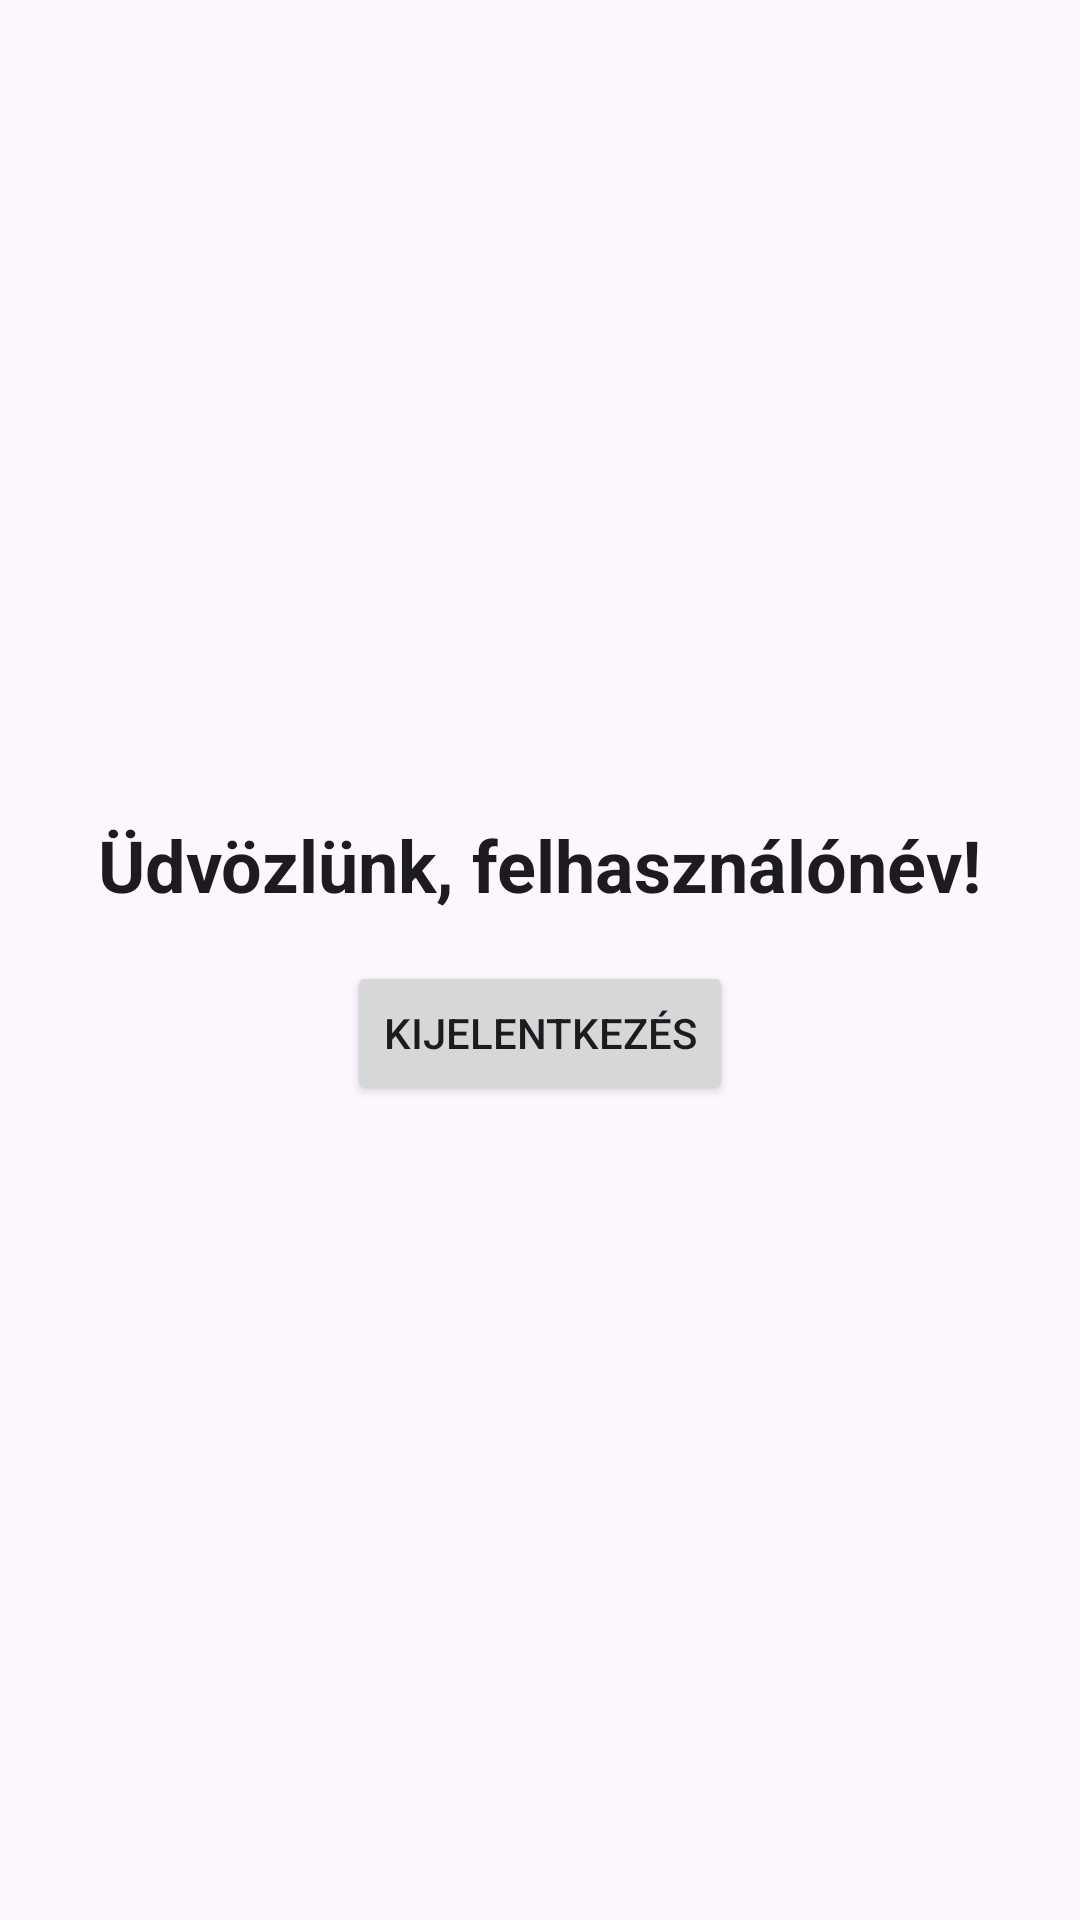

This screen was rendered from an Android layout file. Write that file and the resources it references.
<!-- AndroidManifest.xml: application theme Theme.GyorsNyomdaApp -->
<!-- res/layout/activity_main.xml -->
<?xml version="1.0" encoding="utf-8"?>
<androidx.constraintlayout.widget.ConstraintLayout
    android:id="@+id/main"
    xmlns:android="http://schemas.android.com/apk/res/android"
    xmlns:app="http://schemas.android.com/apk/res-auto"
    android:layout_width="match_parent"
    android:layout_height="match_parent"
    android:padding="24dp"
    android:background="?android:colorBackground">

    
    <LinearLayout
        android:id="@+id/welcomeContainer"
        android:layout_width="0dp"
        android:layout_height="wrap_content"
        android:orientation="vertical"
        android:gravity="center_horizontal"
        app:layout_constraintTop_toTopOf="parent"
        app:layout_constraintStart_toStartOf="parent"
        app:layout_constraintEnd_toEndOf="parent"
        app:layout_constraintBottom_toBottomOf="parent">

        
        <TextView
            android:id="@+id/textViewWelcome"
            android:layout_width="wrap_content"
            android:layout_height="wrap_content"
            android:text="Üdvözlünk, felhasználónév!"
            android:textSize="24sp"
            android:textStyle="bold"
            android:textColor="?android:textColorPrimary"
            android:layout_marginBottom="16dp"/>

        
        <Button
            android:id="@+id/buttonLogout"
            android:layout_width="wrap_content"
            android:layout_height="wrap_content"
            android:text="Kijelentkezés" />
    </LinearLayout>

</androidx.constraintlayout.widget.ConstraintLayout>
<!-- resources referenced by this layout -->
<resources>
  <style name="Theme.GyorsNyomdaApp" parent="Base.Theme.GyorsNyomdaApp" />
  <style name="Base.Theme.GyorsNyomdaApp" parent="Theme.Material3.DayNight.NoActionBar">
          
          
      </style>
</resources>
